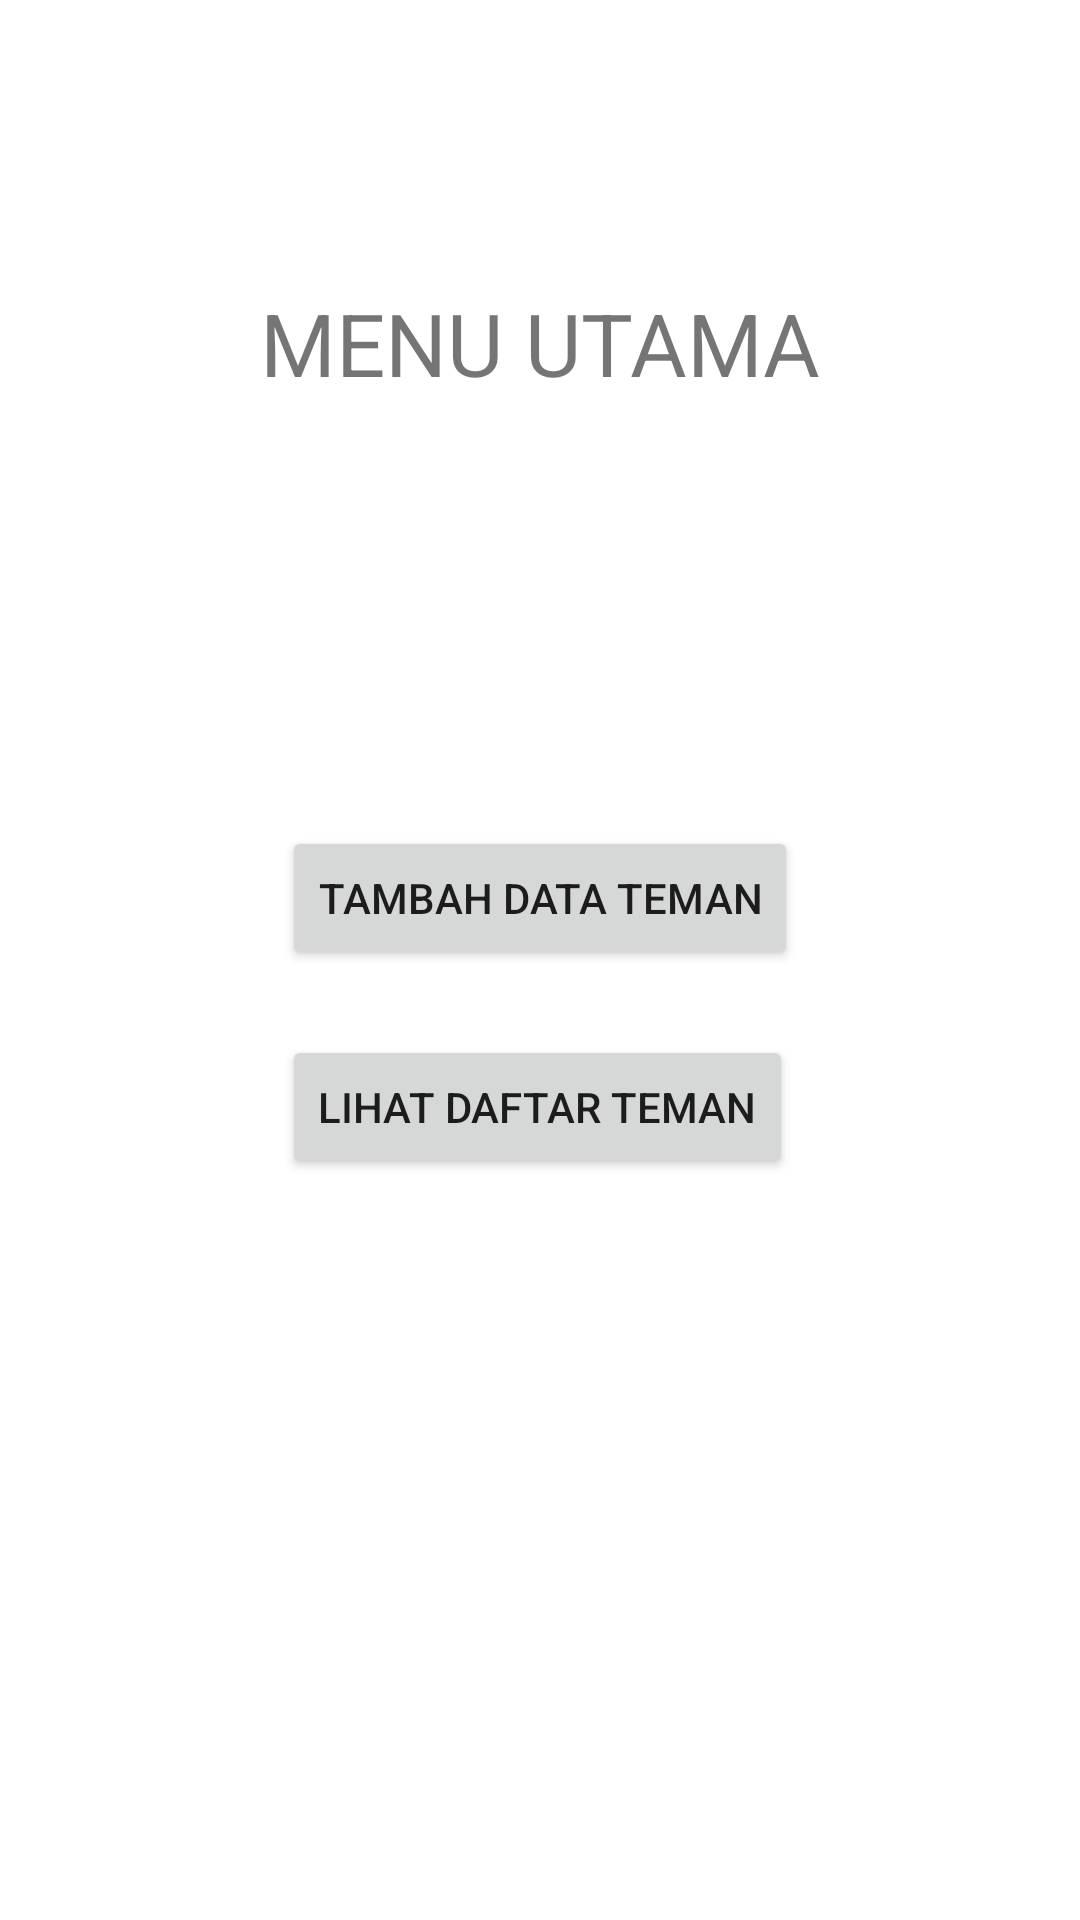

Produce the Android XML layout that renders to this screen, including the resource entries it uses.
<!-- AndroidManifest.xml: application theme Theme.FBkelasC -->
<!-- res/layout/activity_main.xml -->
<?xml version="1.0" encoding="utf-8"?>
<androidx.constraintlayout.widget.ConstraintLayout xmlns:android="http://schemas.android.com/apk/res/android"
    xmlns:app="http://schemas.android.com/apk/res-auto"
    xmlns:tools="http://schemas.android.com/tools"
    android:layout_width="match_parent"
    android:layout_height="match_parent"
    tools:context=".MainActivity">

    <TextView
        android:id="@+id/textView2"
        android:layout_width="wrap_content"
        android:layout_height="wrap_content"
        android:text="MENU UTAMA"
        android:textSize="14pt"
        app:layout_constraintBottom_toBottomOf="parent"
        app:layout_constraintEnd_toEndOf="parent"
        app:layout_constraintStart_toStartOf="parent"
        app:layout_constraintTop_toTopOf="parent"
        app:layout_constraintVertical_bias="0.158" />

    <Button
        android:id="@+id/btnInsert"
        android:layout_width="wrap_content"
        android:layout_height="wrap_content"
        android:text="Tambah Data Teman"
        app:layout_constraintBottom_toBottomOf="parent"
        app:layout_constraintEnd_toEndOf="parent"
        app:layout_constraintStart_toStartOf="parent"
        app:layout_constraintTop_toBottomOf="@+id/textView2"
        app:layout_constraintVertical_bias="0.309" />

    <Button
        android:id="@+id/btnSelect"
        android:layout_width="wrap_content"
        android:layout_height="wrap_content"
        android:text="Lihat Daftar Teman"
        app:layout_constraintBottom_toBottomOf="parent"
        app:layout_constraintEnd_toEndOf="@+id/btnInsert"
        app:layout_constraintHorizontal_bias="0.0"
        app:layout_constraintStart_toStartOf="@+id/btnInsert"
        app:layout_constraintTop_toBottomOf="@+id/btnInsert"
        app:layout_constraintVertical_bias="0.081" />

</androidx.constraintlayout.widget.ConstraintLayout>
<!-- resources referenced by this layout -->
<resources>
  <style name="Theme.FBkelasC" parent="Theme.MaterialComponents.DayNight.DarkActionBar">
          
          <item name="colorPrimary">@color/purple_500</item>
          <item name="colorPrimaryVariant">@color/purple_700</item>
          <item name="colorOnPrimary">@color/white</item>
          
          <item name="colorSecondary">@color/teal_200</item>
          <item name="colorSecondaryVariant">@color/teal_700</item>
          <item name="colorOnSecondary">@color/black</item>
          
          <item name="android:statusBarColor" tools:targetApi="l">?attr/colorPrimaryVariant</item>
          
      </style>
  <!-- not gathered from this repository: default colours our renderer supplied (Android Studio template values) -->
  <color name="purple_500">#FF6200EE</color>
  <color name="purple_700">#FF3700B3</color>
  <color name="teal_200">#FF03DAC5</color>
  <color name="teal_700">#FF018786</color>
  <color name="black">#FF000000</color>
  <color name="white">#FFFFFFFF</color>
</resources>
